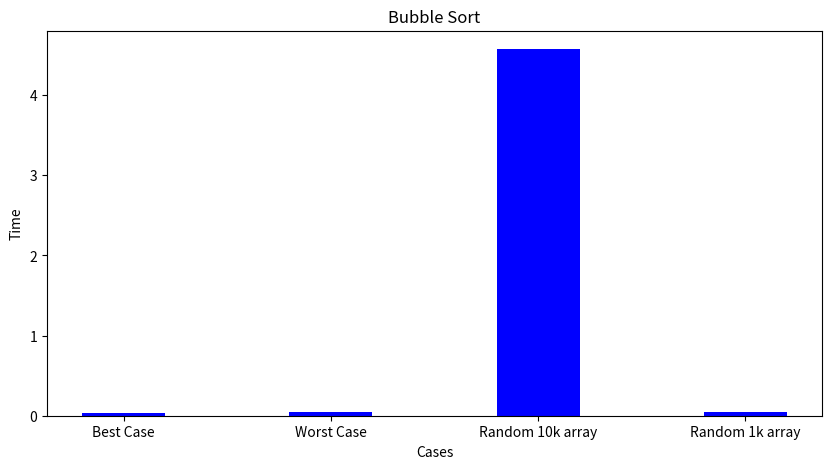
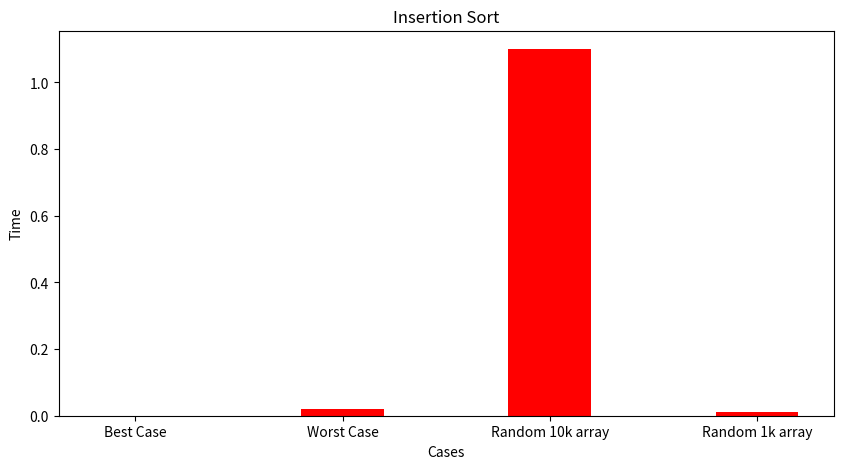
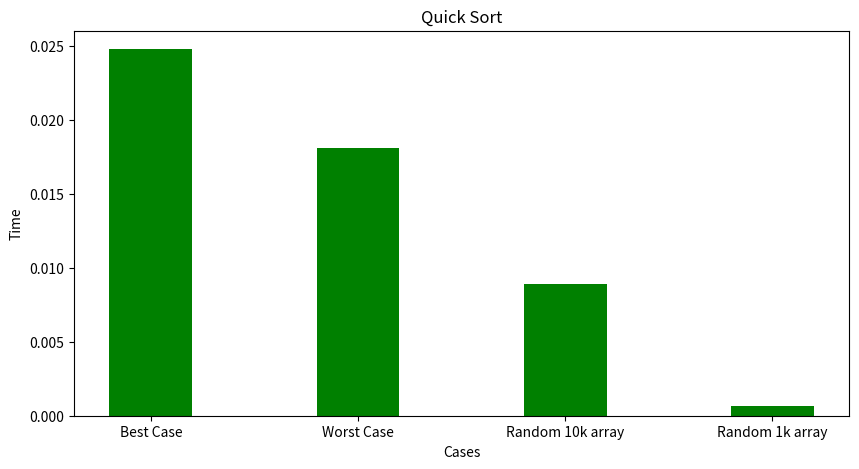

These figures' Python source, in order:
'''
[redacted]
[redacted]
'''


import time
import random
import sys
import matplotlib.pyplot as plt



sys.setrecursionlimit(10**6)

def insertsort(A:list)->list:
    """ An algorithm on Insertion sort that had used the psudocode
    from the book.

    Args:
        A (list): a set of numbers
        
    Return:
        A (list): a sorted list 
        mtime (float): 
    """
    start_time = time.time()
    lst = A
    for i in range(1,len(A)):
        # saves the 2nd value in a different place
        key = lst[i]
        # 
        j = i - 1
        # checks from the starting point and sees if the key is less than j
        while j >= 0 and key > lst[j]:
            # 
            lst[j+1] = lst[j]
            j -= 1
        lst[j+1] = key
    mtime = time.time() - start_time
    return lst, mtime

def BubbleSort(arr:list): 
    """_summary_

    Args:
        arr (list): _description_

    Returns:
        lst(list): sorted list of arr
        mtime (float): 
    """
    start_time = time.time()
    lst = arr
    for i in range(len(lst)): 
        for y in range(0, len(lst)-1): 
            if lst[y] < lst[y+1]: 
                # temp = arr[y]
                # arr[y] = arr[y+1]
                # arr[y+1] = temp
                
                lst[y],lst[y+1] = lst[y+1],lst[y]
                
    mtime = time.time() - start_time
    lst = arr
    return lst, mtime
                


def QuickSorthelper(arr:list, low:int, high:int): 
  if low < high: 
    # makes the pivot to be the high value
    pivot = arr[high]
    i = low -1 
    for j in range(low, high): 
      if (arr[j] >= pivot):
        i += 1
        # temp = arr[i]
        # arr[i] = arr[j]
        # arr[j] = temp 
        
        # swaps arr[i] and arr[j]
        arr[i],arr[j] = arr[j],arr[i]
        

    # temp = arr[i+1]
    # arr[i+1] = arr[high]
    # arr[high] = temp 
    
    arr[i+1],arr[high] = arr[high],arr[i+1] 
    pivot = i + 1 
    
    # the recursion is done here
    QuickSorthelper(arr, low, pivot -1)
    QuickSorthelper(arr, pivot+1, high)

  
 

  
def QuickSort(arr):
    """ A function that sorts an array with O(nlogn) time. 

    Args:
        arr (list): a set of numbers

    Returns:
        lst (list): the sorted list of arr
        mtime (float): the amount of time that the function needs to finished
    """
    start_time = time.time()
    lst = arr
    QuickSorthelper(lst,0,len(lst)-1)
    mtime = time.time()-start_time
    return lst, mtime



def mergesort(A:list):
    start_time = time.time()
    if len(A) > 1:
        midpoint = len(A)//2
        L = A[:midpoint]
        R = A[midpoint:]
        
        mergesort(L)
        mergesort(R)
        
        i=j=0
        k=0
        
        while i < len(L) and j < len(R):
            if L[i] <= R[j]:
                A[k] = L[i]
                i+=1
            else:
                A[k] = R[j]
                j +=1
            k+=1
        
        while i < len(L):
            A[k] = L[i]
            i+=1
            k+=1
        while j < len(R):
            A[k] = R[j]
            j+=1
            k+=1
    complete_time = time.time()-start_time
    return A,complete_time
    
    
def makeArray(n:int)->list:
    """creates an array from 1 - n

    Args:
        n (int): length of the array

    Returns:
        list: gives an ordered set of numbers with the length n
    """
    lst = []
    for x in range(n):
        lst.append(x) 
    return lst


def randomArray(n:int)->list:
    """Creates an array with random elements. the array is n long and the elemenets are from 1 - 100,000

    Args:
        n (int): the length of the array

    Returns:
        list: filled with random numbers from 1-100,000
    """
    lst = []
    for _ in range(n):
        lst.append(random.randint(1,100_000))
    return lst




def bubble_sort():
    bubble_data = {}
    
    
    
    
    random_10k_element = randomArray(10_000)
    random_1k_element = randomArray(1_000)
    ascending = makeArray(1_000)
    decending = makeArray(1_000)
    decending.reverse()
    
    
   
    # # Bubble Sort
    best_case_Bubble,best_bubble_time =  BubbleSort(decending)
    worst_case_bubble,worst_bubble_time = BubbleSort(ascending)
    bubble_10k,bubble_10k_time = BubbleSort(random_10k_element)
    bubble_1k,bubble_1k_time = BubbleSort(random_1k_element)
    print(f"Best Case Bubble Sort time: {best_bubble_time}")
    print(f"Worst Case Bubble Sort time: {worst_bubble_time}")
    print(f"Random 10k element Bubble Sort time: {bubble_10k_time}")
    print(f"Random 1k element Bubble Sort time: {bubble_1k_time}")
    print()
    bubble_data["Best Case"] = best_bubble_time
    bubble_data["Worst Case"] = worst_bubble_time
    bubble_data["Random 10k array"] = bubble_10k_time
    bubble_data["Random 1k array"] = bubble_1k_time
    
    fig = plt.figure(figsize=(10,5))

    cases = list(bubble_data.keys())
    sort_times = list(bubble_data.values())


    plt.bar(cases,sort_times, color = 'blue',
                    width=0.4)
        
    plt.xlabel("Cases")
    plt.ylabel("Time")
    plt.title("Bubble Sort")

def insertion_sort():
    
    insert_data = {}
    
    
    random_10k_element = randomArray(10_000)
    random_1k_element = randomArray(1_000)
    ascending = makeArray(1_000)
    decending = makeArray(1_000)
    decending.reverse()
   
    
    # # Insertion Sort
    test3 = ascending
    test4 = decending
    best_case_insert,best_insert_time =  insertsort(test4)
    worst_case_insert,worst_insert_time = insertsort(test3)
    insert_10k,insert_10k_time = insertsort(random_10k_element)
    insert_1k,insert_1k_time = insertsort(random_1k_element)
    print(f"Best Case Insert Sort time: {best_insert_time}")
    print(f"Worst Case Insert Sort time: {worst_insert_time}")
    print(f"Random 10k element Insert Sort time: {insert_10k_time}")
    print(f"Random 1k element Insert Sort time: {insert_1k_time}")
    print()
    insert_data["Best Case"] = best_insert_time
    insert_data["Worst Case"] = worst_insert_time 
    insert_data["Random 10k array"] = insert_10k_time
    insert_data["Random 1k array"] = insert_1k_time
    
    fig = plt.figure(figsize=(10,5))

    cases = list(insert_data.keys())
    sort_times = list(insert_data.values())


    plt.bar(cases,sort_times, color = 'red',
                    width=0.4)
        
    plt.xlabel("Cases")
    plt.ylabel("Time")
    plt.title("Insertion Sort")


def quick_sort():
    
    quick_data = {}
    
    
    random_10k_element = randomArray(10_000)
    random_1k_element = randomArray(1_000)
    ascending = makeArray(1_000)
    decending = makeArray(1_000)
    decending.reverse()
    
    # # Quick Sort
    best_case_quick,best_quick_time =  QuickSort(decending)
    worst_case_quick,worst_quick_time = QuickSort(ascending)
    quick_10k,quick_10k_time = QuickSort(random_10k_element)
    quick_1k,quick_1k_time = QuickSort(random_1k_element)
    print(f"Best Case Quick Sort time: {best_quick_time}")
    print(f"Worst Case Quick Sort time: {worst_quick_time}")
    print(f"Random 10k element Quick Sort time: {quick_10k_time}")
    print(f"Random 1k element Quick Sort time: {quick_1k_time}")
    quick_data["Best Case"] = best_quick_time
    quick_data["Worst Case"] = worst_quick_time
    quick_data["Random 10k array"] = quick_10k_time
    quick_data["Random 1k array"] = quick_1k_time
    
    
    fig = plt.figure(figsize=(10,5))

    cases = list(quick_data.keys())
    sort_times = list(quick_data.values())


    plt.bar(cases,sort_times, color = 'green',
                    width=0.4)
        
    plt.xlabel("Cases")
    plt.ylabel("Time")
    plt.title("Quick Sort")

if __name__ == '__main__':
    
   bubble_sort()
   insertion_sort()
   quick_sort()
   
    
    
    
    # Merge sort


